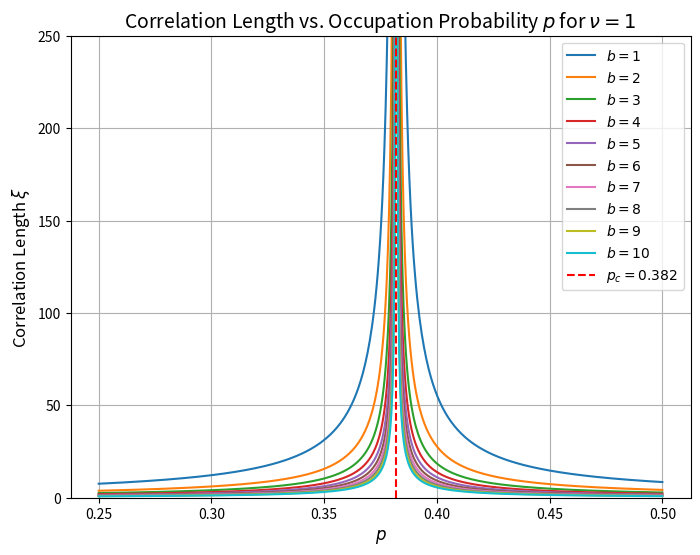

This chart was generated by the following Python code:
import matplotlib.pyplot as plt
import numpy as np

# Fixed point/ P_c Value
p_c = 0.382
nu = 1
min = 1 # minimum b value
max = 10 # maximum b value

# Correlation length for nu = 1 and different b values
def calc_clength(p, p_c, b):
    return np.abs(p - p_c)**(-nu) / b

# Create Values
p_vals = np.linspace(0.25, .5, 500)

# Different values of b
b_values = np.arange(min,max+1)
clength_vals_list = [calc_clength(p_vals, p_c, b) for b in b_values]

# Plot correlation length vs prob for each b
plt.figure(figsize=(8, 6))

# Plot each value of b
for b, clength_vals in zip(b_values, clength_vals_list):
    plt.plot(p_vals, clength_vals, label=r"$b = %d$" % b)

# Plot vertical line for p_c
plt.axvline(p_c, color='red', linestyle='--', label=f"$p_c = {p_c}$")

# Plot limits and labels
plt.title("Correlation Length vs. Occupation Probability $p$ for $\\nu = 1$", fontsize=14)
plt.xlabel("$p$", fontsize=12)
plt.ylabel(r"Correlation Length $\xi$", fontsize=12)
plt.ylim(0, 250)  # Adjust the y-limits for better visualization
plt.legend()
plt.grid(True)
plt.show()
